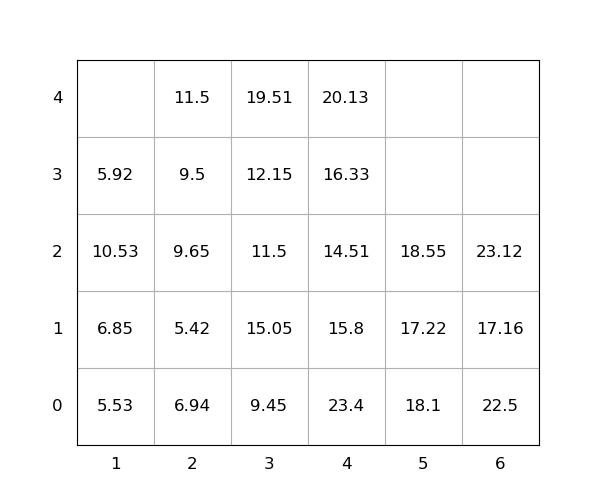

The data file committed next to this chart (first rows):
idx, loc_x, loc_y, loc_z, weight, seq, emerg, reloc, size(ft)
1, 3, 0, 0, 9.45, 1, 0, 1.0, 20
2, 4, 0, 0, 23.4, 2, 0, 1.0, 20
3, 4, 0, 1, 15.8, 3, 0, 1.0, 20
4, 2, 0, 0, 6.94, 4, 0, 1.0, 20
5, 2, 0, 1, 5.42, 5, 0, 1.0, 20
6, 2, 0, 2, 9.65, 6, 0, 1.0, 20
7, 5, 0, 0, 18.1, 7, 0, 1, 20
8, 3, 0, 1, 15.05, 8, 0, 1.0, 20
9, 5, 0, 1, 17.22, 9, 0, 1.0, 20
10, 1, 0, 0, 5.53, 10, 0, 1.0, 20
11, 3, 0, 2, 11.5, 11, 0, 1.0, 20
12, 6, 0, 0, 22.5, 12, 0, 1.0, 20
13, 2, 0, 3, 9.5, 13, 0, 1.0, 20
14, 3, 0, 3, 12.15, 14, 0, 1.0, 20
15, 6, 0, 1, 17.16, 15, 0, 1.0, 20
16, 4, 0, 2, 14.51, 16, 0, 1.0, 20
17, 6, 0, 2, 23.12, 17, 0, 1.0, 20
18, 1, 0, 1, 6.85, 18, 0, 1.0, 20
19, 5, 0, 2, 18.55, 19, 0, 1.0, 20
20, 4, 0, 3, 16.33, 20, 0, 1.0, 20
21, 3, 0, 4, 19.51, 21, 0, 1.0, 20
22, 2, 0, 4, 11.5, 22, 0, 1.0, 20
23, 1, 0, 2, 10.53, 23, 0, 1.0, 20
24, 1, 0, 3, 5.92, 24, 0, 1.0, 20
25, 4, 0, 4, 20.13, 25, 0, 1.0, 20
